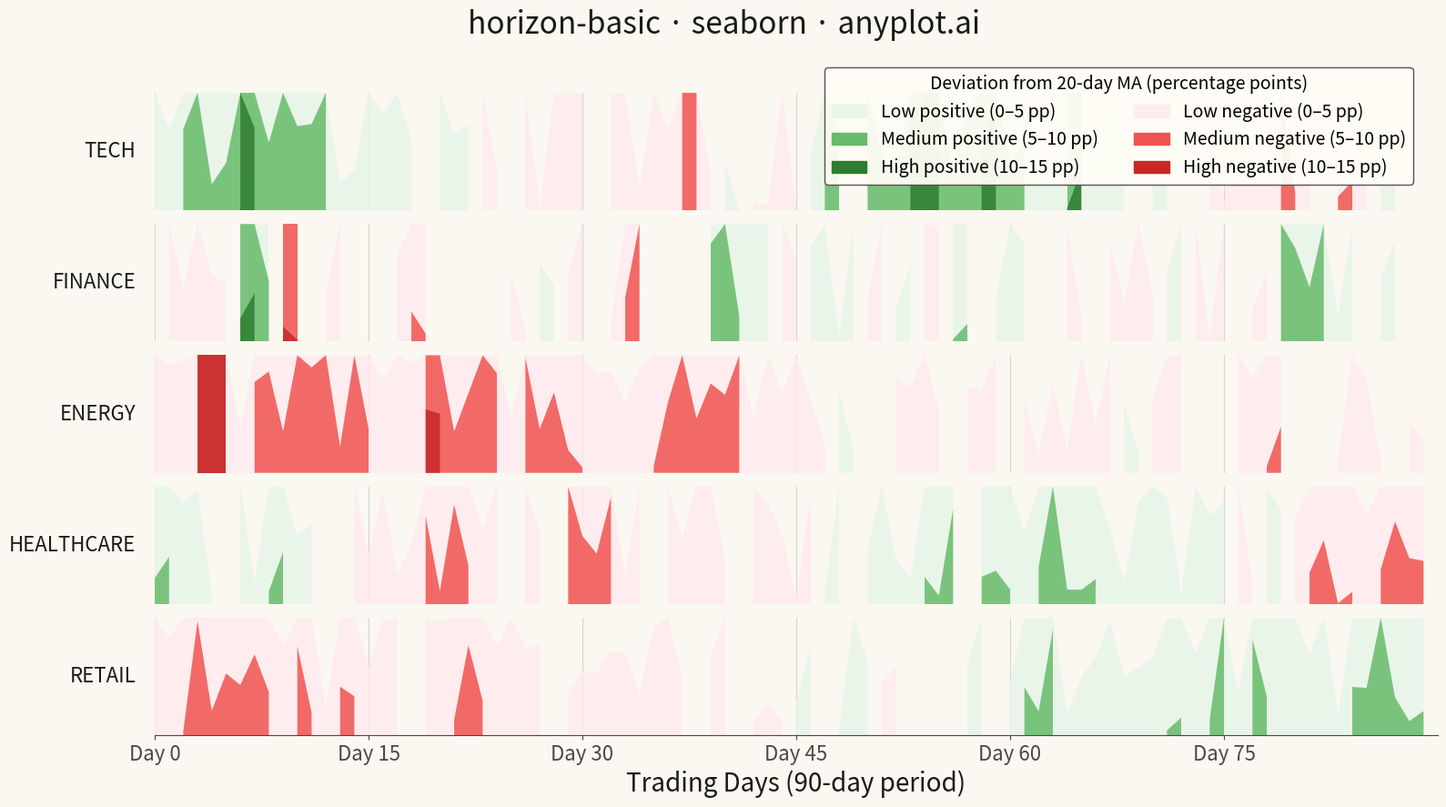

The matplotlib source for this figure:
""" anyplot.ai
horizon-basic: Horizon Chart
Library: seaborn 0.13.2 | Python 3.13.13
Quality: 78/100 | Updated: 2026-05-07
"""

import os

import matplotlib.patches as mpatches
import matplotlib.pyplot as plt
import numpy as np
import pandas as pd


THEME = os.getenv("ANYPLOT_THEME", "light")
PAGE_BG = "#FAF8F1" if THEME == "light" else "#1A1A17"
ELEVATED_BG = "#FFFDF6" if THEME == "light" else "#242420"
INK = "#1A1A17" if THEME == "light" else "#F0EFE8"
INK_SOFT = "#4A4A44" if THEME == "light" else "#B8B7B0"

# Data - Stock price deviations from 20-day moving average (5 stocks over 90 trading days)
np.random.seed(42)
trading_days = 90
stocks = ["TECH", "FINANCE", "ENERGY", "HEALTHCARE", "RETAIL"]

# Generate realistic stock deviation patterns with seasonality
data = []
for stock_idx, stock in enumerate(stocks):
    np.random.seed(42 + stock_idx)
    if stock == "TECH":
        base = 8 * np.sin(np.linspace(0, 4 * np.pi, trading_days)) + 3
        noise = np.random.randn(trading_days) * 5
        values = base + noise
    elif stock == "FINANCE":
        base = np.zeros(trading_days)
        noise = np.random.randn(trading_days) * 6
        volatility_spikes = np.random.choice([-8, 0, 8], trading_days, p=[0.15, 0.7, 0.15])
        values = base + noise + volatility_spikes
    elif stock == "ENERGY":
        base = -5 * np.ones(trading_days)
        trend = np.linspace(-5, 5, trading_days)
        noise = np.random.randn(trading_days) * 4
        values = base + trend + noise
    elif stock == "HEALTHCARE":
        base = 6 * np.cos(np.linspace(0, 3 * np.pi, trading_days))
        noise = np.random.randn(trading_days) * 4
        values = base + noise
    else:
        base = np.zeros(trading_days)
        drift = np.linspace(-8, 8, trading_days)
        noise = np.random.randn(trading_days) * 3
        values = base + drift + noise

    values = np.clip(values, -15, 15)
    for day, v in enumerate(values):
        data.append({"day": day, "stock": stock, "deviation": v})

df = pd.DataFrame(data)

# Horizon chart parameters
n_bands = 3
band_height = 15 / n_bands

# Create figure
fig, axes = plt.subplots(len(stocks), 1, figsize=(16, 9), sharex=True)
fig.patch.set_facecolor(PAGE_BG)
fig.subplots_adjust(hspace=0.06)

# Color palettes for positive (green) and negative (red)
positive_colors = ["#E8F5E9", "#66BB6A", "#2E7D32"]
negative_colors = ["#FFEBEE", "#EF5350", "#C62828"]

for idx, stock in enumerate(stocks):
    ax = axes[idx]
    ax.set_facecolor(PAGE_BG)
    stock_data = df[df["stock"] == stock]
    x = np.arange(len(stock_data))
    values = stock_data["deviation"].values

    ax.set_xlim(0, len(x))
    ax.set_ylim(0, band_height)

    positive_vals = np.maximum(values, 0)
    negative_vals = np.abs(np.minimum(values, 0))

    # Draw negative bands (red)
    for band_idx in range(n_bands):
        band_min = band_idx * band_height
        neg_folded = np.clip(negative_vals - band_min, 0, band_height)
        neg_mask = (negative_vals > band_min) & (values < 0)
        neg_y = np.where(neg_mask, neg_folded, np.nan)
        ax.fill_between(x, 0, neg_y, color=negative_colors[band_idx], alpha=0.85, linewidth=0)

    # Draw positive bands (green)
    for band_idx in range(n_bands):
        band_min = band_idx * band_height
        pos_folded = np.clip(positive_vals - band_min, 0, band_height)
        pos_mask = (positive_vals > band_min) & (values > 0)
        pos_y = np.where(pos_mask, pos_folded, np.nan)
        ax.fill_between(x, 0, pos_y, color=positive_colors[band_idx], alpha=0.85, linewidth=0)

    ax.set_ylabel(stock, fontsize=16, rotation=0, ha="right", va="center", labelpad=15, color=INK)
    ax.set_yticks([])

    # Enhanced grid for better time tracking
    ax.grid(True, axis="x", alpha=0.2, linewidth=0.8, color=INK_SOFT)
    ax.set_axisbelow(True)

    # Style spines
    for spine in ["top", "right", "left"]:
        ax.spines[spine].set_visible(False)
    ax.spines["bottom"].set_color(INK_SOFT)
    ax.spines["bottom"].set_visible(idx == len(stocks) - 1)
    ax.tick_params(axis="x", colors=INK_SOFT, labelsize=16, bottom=(idx == len(stocks) - 1))

# X-axis formatting
tick_positions = np.arange(0, trading_days, 15)
tick_labels = [f"Day {i}" for i in tick_positions]
axes[-1].set_xticks(tick_positions)
axes[-1].set_xticklabels(tick_labels, fontsize=16, color=INK_SOFT)
axes[-1].set_xlabel("Trading Days (90-day period)", fontsize=20, color=INK)

# Title
fig.suptitle("horizon-basic · seaborn · anyplot.ai", fontsize=24, y=0.98, fontweight="medium", color=INK)

# Legend
legend_patches = [
    mpatches.Patch(color=positive_colors[0], label="Low positive (0–5 pp)"),
    mpatches.Patch(color=positive_colors[1], label="Medium positive (5–10 pp)"),
    mpatches.Patch(color=positive_colors[2], label="High positive (10–15 pp)"),
    mpatches.Patch(color=negative_colors[0], label="Low negative (0–5 pp)"),
    mpatches.Patch(color=negative_colors[1], label="Medium negative (5–10 pp)"),
    mpatches.Patch(color=negative_colors[2], label="High negative (10–15 pp)"),
]
fig.legend(
    handles=legend_patches,
    loc="upper right",
    bbox_to_anchor=(0.98, 0.92),
    fontsize=14,
    title="Deviation from 20-day MA (percentage points)",
    title_fontsize=14,
    framealpha=0.95,
    facecolor=ELEVATED_BG,
    edgecolor=INK_SOFT,
    ncol=2,
)

plt.tight_layout(rect=[0, 0, 1, 0.95])
plt.savefig(f"plot-{THEME}.png", dpi=300, bbox_inches="tight", facecolor=PAGE_BG)
